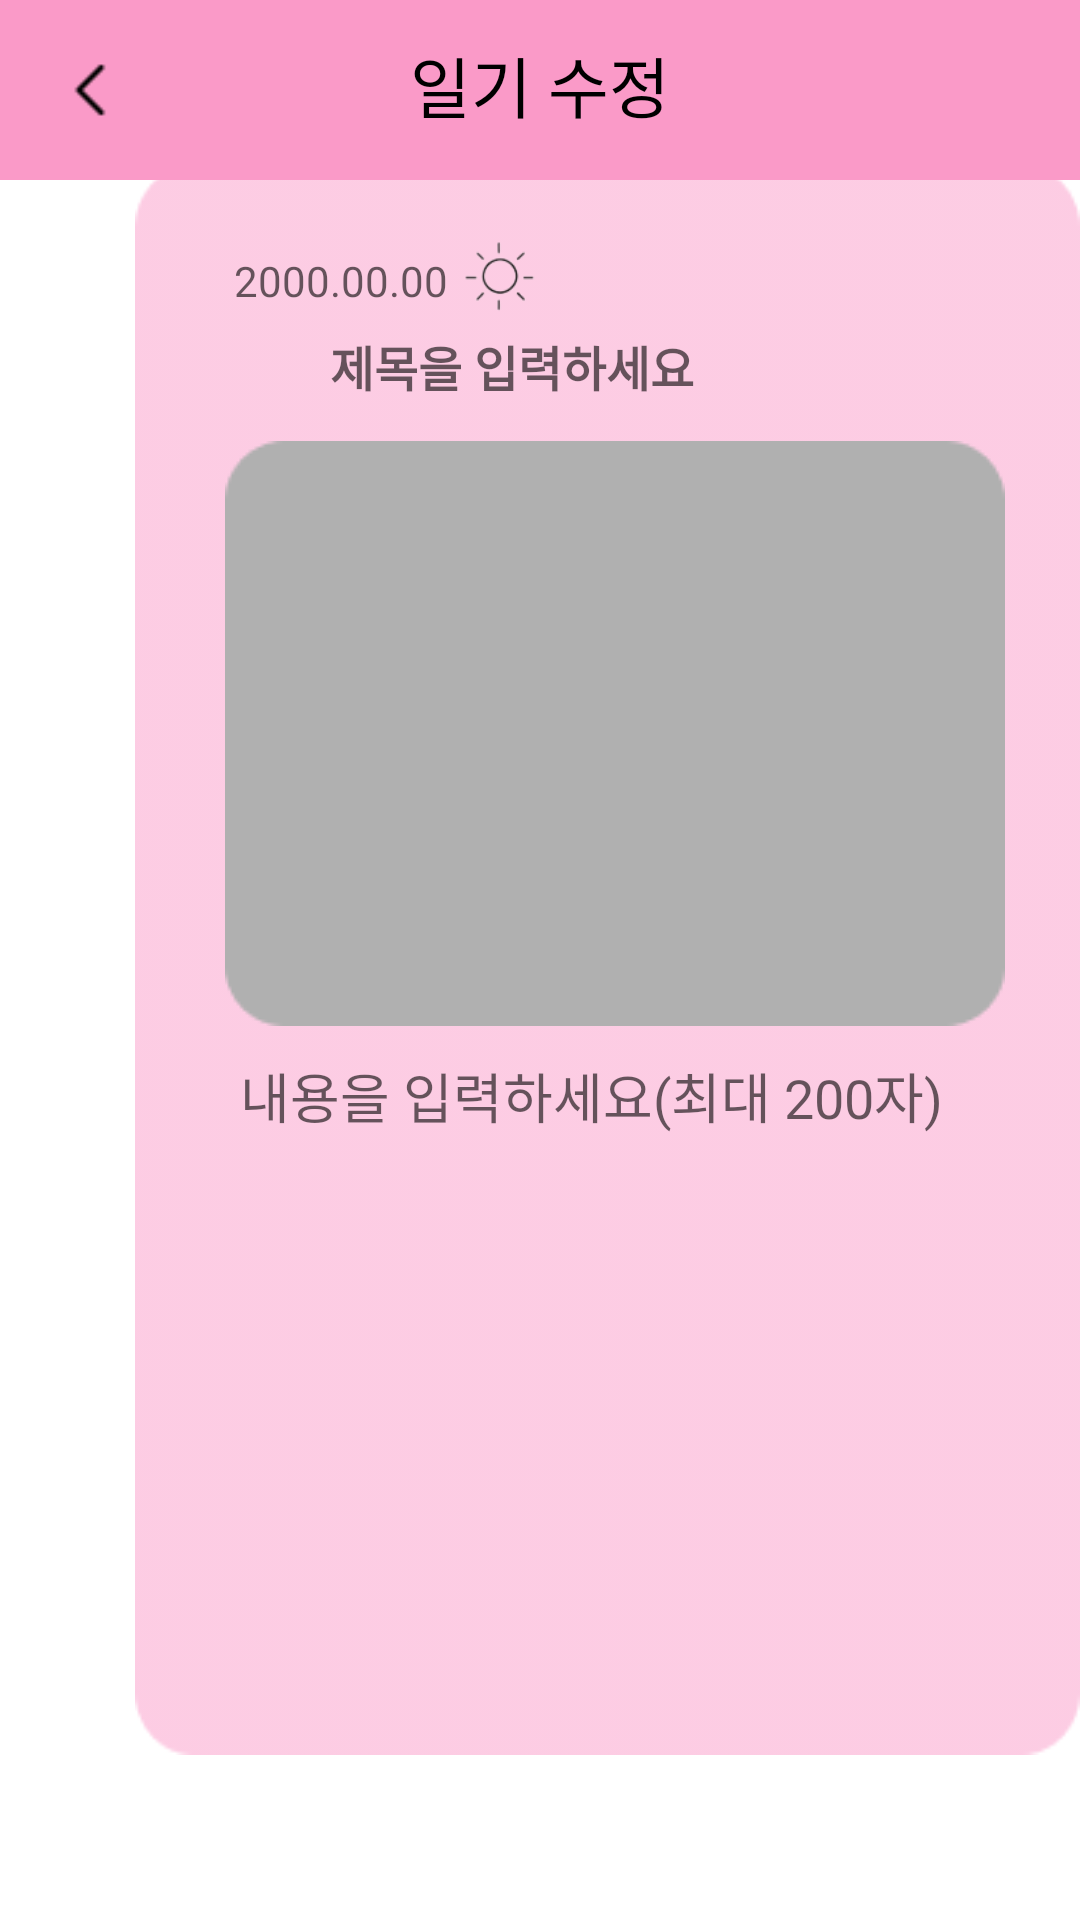

Android layout source for this screen:
<!-- AndroidManifest.xml: application theme Theme.MarusDiary -->
<!-- res/layout/correction_diary.xml -->
<?xml version="1.0" encoding="utf-8"?>
<LinearLayout xmlns:android="http://schemas.android.com/apk/res/android"
    android:layout_width="match_parent"
    android:layout_height="match_parent"
    xmlns:tools="http://schemas.android.com/tools"
    android:orientation="vertical"
    tools:context=".Modification"
    android:background="@color/white">

    <FrameLayout
        android:layout_width="match_parent"
        android:layout_height="match_parent"
        android:layout_weight="1">

        <ImageView
            android:layout_width="match_parent"
            android:layout_height="60dp"
            android:background="@drawable/menu"
            android:backgroundTint="@color/pink" />

        <TextView
            android:layout_width="match_parent"
            android:layout_height="wrap_content"
            android:layout_marginTop="12dp"
            android:text="일기 수정"
            android:textColor="#000000"
            android:textSize="22sp"
            android:gravity="center"/>

        <ImageButton
            android:id="@+id/backBtn"
            android:layout_width="30dp"
            android:layout_height="30dp"
            android:layout_marginTop="15dp"
            android:layout_marginLeft="15dp"
            android:background="@drawable/left_arrow" />

        <ImageButton
            android:id="@+id/delete"
            android:layout_width="wrap_content"
            android:layout_height="wrap_content"
            android:layout_marginTop="16dp"
            android:layout_marginLeft="370dp"
            android:background="@drawable/delete" />

        <LinearLayout
            android:layout_width="wrap_content"
            android:layout_height="530dp"
            android:orientation="vertical"
            android:layout_gravity="center_vertical"
            android:layout_marginLeft="45dp"
            android:background="@drawable/diary_background"
            android:backgroundTint="@color/pink_50">

            <LinearLayout
            android:layout_width="wrap_content"
            android:layout_height="wrap_content">

                <TextView
                    android:id="@+id/date"
                    android:layout_width="wrap_content"
                    android:layout_height="wrap_content"
                    android:hint="2000.00.00"
                    android:layout_marginLeft="33dp"
                    android:layout_marginTop="29dp"
                    android:textSize="14dp"
                    android:drawablePadding="10dp"
                    android:textColor="@color/black"
                    android:background="@android:color/transparent"/>

                <ImageButton
                    android:id="@+id/weather"
                    android:layout_width="25dp"
                    android:layout_height="25dp"
                    android:scaleType="centerCrop"
                    android:src="@drawable/sun_back"
                    android:layout_marginLeft="5dp"
                    android:layout_marginTop="25dp"
                    android:background="@android:color/transparent"/>


        </LinearLayout>

            <LinearLayout
                android:layout_width="wrap_content"
                android:layout_height="wrap_content">

                <ImageButton
                    android:id="@+id/mood"
                    android:layout_width="30dp"
                    android:layout_height="30dp"
                    android:src="@drawable/mood"
                    android:layout_marginLeft="30dp"
                    android:background="@android:color/transparent"/>

                <EditText
                    android:layout_width="wrap_content"
                    android:layout_height="30dp"
                    android:hint="제목을 입력하세요"
                    android:textSize="16dp"
                    android:textStyle="bold"
                    android:layout_marginLeft="5dp"
                    android:layout_marginTop="2dp"
                    android:inputType="textMultiLine"
                    android:background="@android:color/transparent"/>
            </LinearLayout>

            <ImageButton
                android:id="@+id/imgbtn"
                android:src="@drawable/photo"
                android:layout_width="wrap_content"
                android:layout_height="wrap_content"
                android:layout_marginTop="10dp"
                android:layout_marginLeft="30dp"
                android:background="@android:color/transparent"/>

            <EditText
                android:id="@+id/post_contents_edit"
                android:layout_width="match_parent"
                android:layout_height="170dp"
                android:hint="내용을 입력하세요(최대 200자)"
                android:textColor="@color/black"
                android:layout_marginTop="10dp"
                android:layout_marginRight="35dp"
                android:layout_marginLeft="35dp"
                android:background="@android:color/transparent"
                android:inputType="textMultiLine"
                android:gravity="top|left"
                android:maxLines="8"
                android:maxLength="200"/>
        </LinearLayout>

        <Button
            android:id="@+id/showBtn"
            android:layout_width="wrap_content"
            android:layout_height="wrap_content"
            android:layout_marginTop="750dp"
            android:layout_marginLeft="280dp"
            android:background="@drawable/button_border"
            android:backgroundTint="@color/black_10"
            android:textColor="@color/black"
            android:text="완료"
            android:textSize="15sp" />
    </FrameLayout>

</LinearLayout>
<!-- resources referenced by this layout -->
<resources>
  <color name="black">#FF000000</color>
  <color name="black_10">#1A000000</color>
  <color name="pink">#FA9AC8</color>
  <color name="pink_50">#80FA9AC8</color>
  <color name="white">#FFFFFFFF</color>
  <!-- drawable button_border (drawable) -->
  <?xml version="1.0" encoding="utf-8"?>
  <shape xmlns:android="http://schemas.android.com/apk/res/android"
      android:shape="rectangle" android:padding="10dp">
      <solid android:color="#B5B5B5"/>
      <corners
          android:bottomRightRadius="20dp"
          android:bottomLeftRadius="20dp"
          android:topLeftRadius="20dp"
          android:topRightRadius="20dp"/>
  </shape>
  <!-- drawable delete: png bitmap (drawable, 562 bytes) -->
  <!-- drawable diary_background: png bitmap (drawable, 2440 bytes) -->
  <!-- drawable left_arrow: png bitmap (drawable, 407 bytes) -->
  <!-- drawable menu: png bitmap (drawable, 276 bytes) -->
  <!-- drawable mood: png bitmap (drawable, 8205 bytes) -->
  <!-- drawable photo: png bitmap (drawable, 1254 bytes) -->
  <!-- drawable sun_back: png bitmap (drawable, 2460 bytes) -->
  <style name="Theme.MarusDiary" parent="Theme.MaterialComponents.Light.NoActionBar">
          
          <item name="colorPrimary">#DBDBDB</item>
          <item name="colorPrimaryVariant">@color/purple_700</item>
          <item name="colorOnPrimary">@color/white</item>
          
          <item name="colorSecondary">@color/teal_200</item>
          <item name="colorSecondaryVariant">@color/teal_700</item>
          <item name="colorOnSecondary">@color/black</item>
          
          <item name="android:statusBarColor">?attr/colorPrimaryVariant</item>
          
          <item name="windowActionBar">false</item>
          <item name="windowNoTitle">true</item>
  
      </style>
  <color name="purple_700">#FF3700B3</color>
  <color name="teal_200">#FF03DAC5</color>
  <color name="teal_700">#FF018786</color>
</resources>
